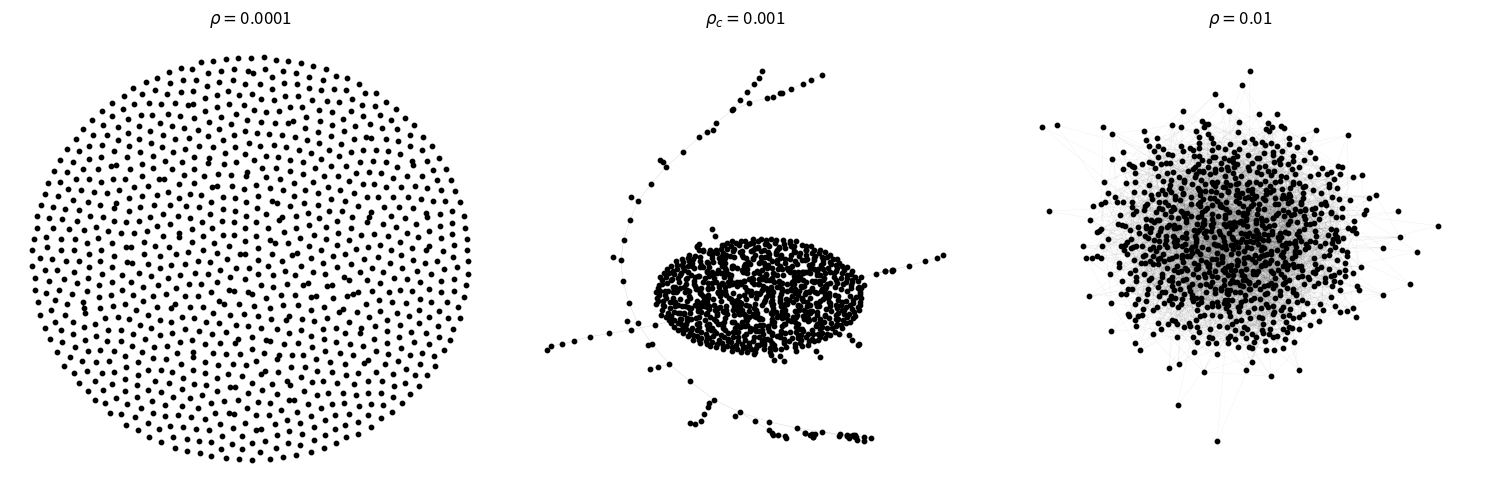

Recreate this plot in Python. (Note: this script raises an exception after producing the figure.)
import numpy as np
import pandas as pd
import matplotlib.pyplot as plt
import seaborn as sns
import networkx as nx

N = 1000
models = []
P = [0.0001, 1/N, 0.01]


for p in P:
  models.append(nx.erdos_renyi_graph(N, p))


fig, axes = plt.subplots(1, 3)
 
edge_widths = [1, 0.1, 0.1]
alphas = [1, 0.5, 0.2]

for i in np.arange(3):
  
  if i != 1:
    axes[i].set_title(r"$\rho = $"+f"{P[i]}")
  else:
    axes[i].set_title(r"$\rho_{c} = $"+f"{P[i]}")
  pos = nx.spring_layout(models[i])
  nx.draw_networkx_nodes(models[i], pos=pos, node_size=10, node_color="black", ax=axes[i])
  nx.draw_networkx_edges(models[i], pos=pos, width=edge_widths[i], ax=axes[i], alpha=alphas[i])
  axes[i].axis('off')

fig.set_figheight(5)
fig.set_figwidth(15)
fig.tight_layout()

plt.savefig("../plots/RAN/Thesis/ER.png", dpi=300)
